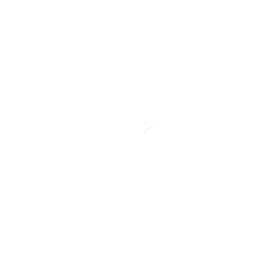
t = 0.00 s
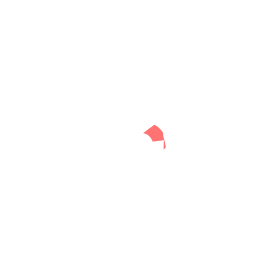
t = 0.44 s
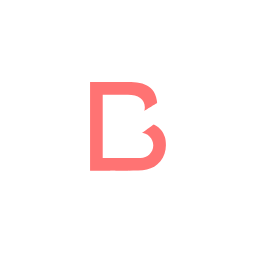
t = 0.89 s
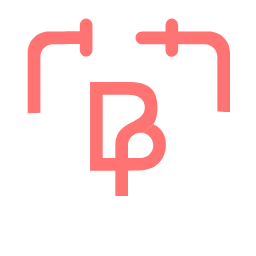
t = 1.33 s
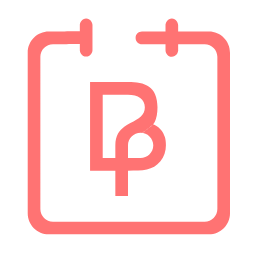
t = 1.77 s
t = 2.22 s: frame unchanged from t = 0.00 s, image omitted

The animated SVG that drew these frames (rendered in a browser with its animation timeline set to each time). Animation: 3 SMIL elements (animate=3); one cycle of 2.22 s, repeats indefinitely.

<svg xmlns="http://www.w3.org/2000/svg" xmlns:xlink="http://www.w3.org/1999/xlink" preserveAspectRatio="xMidYMid meet" width="256" height="256" viewBox="0 0 256 256" style="width: 100%; height: 100%;"><defs><animate repeatCount="indefinite" dur="2.2166667s" begin="0s" xlink:href="#_R_G_L_1_C_0_P_0" fill="freeze" attributeName="d" attributeType="XML" from="M294.33 386.7 C294.33,386.7 291.96,386.7 291.96,386.7 C291.96,386.7 291.67,391.89 291.67,391.89 C291.67,391.89 292.41,396.34 292.41,396.34 C292.41,396.34 292.11,401.09 292.11,401.09 C292.11,401.09 295.67,401.09 295.67,401.09 C295.67,401.09 295.82,396.05 295.82,396.05 C295.82,396.05 295.97,391.75 295.97,391.75 C295.97,391.75 294.33,386.7 294.33,386.7z " to="M330.93 386.68 C330.93,386.68 263.6,386.68 263.6,386.68 C263.6,386.68 265.82,453.13 265.82,453.13 C265.82,453.13 295.78,456.98 295.78,456.98 C295.78,456.98 295.89,452.83 295.89,452.83 C295.89,452.83 296.26,452.98 296.26,452.98 C296.26,452.98 295.78,457.13 295.78,457.13 C295.78,457.13 329.59,454.91 329.59,454.91 C329.59,454.91 330.93,386.68 330.93,386.68z " keyTimes="0;0.5037594;0.5263158;0.5789474;0.6691729;0.6992481;0.7593985;0.7669173;1" values="M294.33 386.7 C294.33,386.7 291.96,386.7 291.96,386.7 C291.96,386.7 291.67,391.89 291.67,391.89 C291.67,391.89 292.41,396.34 292.41,396.34 C292.41,396.34 292.11,401.09 292.11,401.09 C292.11,401.09 295.67,401.09 295.67,401.09 C295.67,401.09 295.82,396.05 295.82,396.05 C295.82,396.05 295.97,391.75 295.97,391.75 C295.97,391.75 294.33,386.7 294.33,386.7z ;M294.33 386.7 C294.33,386.7 291.96,386.7 291.96,386.7 C291.96,386.7 291.67,391.89 291.67,391.89 C291.67,391.89 292.41,396.34 292.41,396.34 C292.41,396.34 292.11,401.09 292.11,401.09 C292.11,401.09 295.67,401.09 295.67,401.09 C295.67,401.09 295.82,396.05 295.82,396.05 C295.82,396.05 295.97,391.75 295.97,391.75 C295.97,391.75 294.33,386.7 294.33,386.7z ;M303.49 386.7 C303.49,386.7 284.88,386.7 284.88,386.7 C284.88,386.7 284.88,402.72 284.88,402.72 C284.88,402.72 293.41,402.87 293.41,402.87 C293.41,402.87 293.07,405.24 293.07,405.24 C293.07,405.24 296.63,405.24 296.63,405.24 C296.63,405.24 296.82,402.57 296.82,402.57 C296.82,402.57 304.49,401.98 304.49,401.98 C304.49,401.98 303.49,386.7 303.49,386.7z ;M330.97 386.7 C330.97,386.7 263.64,386.7 263.64,386.7 C263.64,386.7 265.56,398.12 265.56,398.12 C265.56,398.12 266.75,407.02 266.75,407.02 C266.75,407.02 294.78,405.83 294.78,405.83 C294.78,405.83 298.34,405.83 298.34,405.83 C298.34,405.83 332.75,406.72 332.75,406.72 C332.75,406.72 332.45,399.46 332.45,399.46 C332.45,399.46 330.97,386.7 330.97,386.7z ;M330.97 386.7 C330.97,386.7 263.64,386.7 263.64,386.7 C263.64,386.7 265.56,442.32 265.56,442.32 C265.56,442.32 266.75,448.4 266.75,448.4 C266.75,448.4 283.8,447.51 283.8,447.51 C283.8,447.51 312.06,447.21 312.06,447.21 C312.06,447.21 332.75,448.1 332.75,448.1 C332.75,448.1 332.45,443.65 332.45,443.65 C332.45,443.65 330.97,386.7 330.97,386.7z ;M330.97 386.7 C330.97,386.7 263.64,386.7 263.64,386.7 C263.64,386.7 265.86,453.14 265.86,453.14 C265.86,453.14 276.98,456.11 276.98,456.11 C276.98,456.11 277.28,447.51 277.28,447.51 C277.28,447.51 319.47,447.81 319.47,447.81 C319.47,447.81 318.81,456.11 318.81,456.11 C318.81,456.11 329.63,454.92 329.63,454.92 C329.63,454.92 330.97,386.7 330.97,386.7z ;M330.93 386.68 C330.93,386.68 263.6,386.68 263.6,386.68 C263.6,386.68 265.82,453.13 265.82,453.13 C265.82,453.13 295.78,456.98 295.78,456.98 C295.78,456.98 295.63,448.83 295.63,448.83 C295.63,448.83 295.71,448.75 295.71,448.75 C295.71,448.75 295.78,457.13 295.78,457.13 C295.78,457.13 329.59,454.91 329.59,454.91 C329.59,454.91 330.93,386.68 330.93,386.68z ;M330.93 386.68 C330.93,386.68 263.6,386.68 263.6,386.68 C263.6,386.68 265.82,453.13 265.82,453.13 C265.82,453.13 295.78,456.98 295.78,456.98 C295.78,456.98 295.89,452.83 295.89,452.83 C295.89,452.83 296.26,452.98 296.26,452.98 C296.26,452.98 295.78,457.13 295.78,457.13 C295.78,457.13 329.59,454.91 329.59,454.91 C329.59,454.91 330.93,386.68 330.93,386.68z ;M330.93 386.68 C330.93,386.68 263.6,386.68 263.6,386.68 C263.6,386.68 265.82,453.13 265.82,453.13 C265.82,453.13 295.78,456.98 295.78,456.98 C295.78,456.98 295.89,452.83 295.89,452.83 C295.89,452.83 296.26,452.98 296.26,452.98 C296.26,452.98 295.78,457.13 295.78,457.13 C295.78,457.13 329.59,454.91 329.59,454.91 C329.59,454.91 330.93,386.68 330.93,386.68z " keySplines="0.167 0.167 0.833 0.833;0.167 0.167 0.833 0.833;0.167 0.167 0.833 0.833;0.167 0.167 0.833 0.833;0.167 0.167 0.833 0.833;0.167 0.167 0.833 0.833;0.167 0.167 0.833 0.833;0 0 0 0" calcMode="spline"></animate> <clipPath id="_R_G_L_1_C_0"><path id="_R_G_L_1_C_0_P_0" fill-rule="nonzero"></path></clipPath> <animate repeatCount="indefinite" dur="2.2166667s" begin="0s" xlink:href="#_R_G_L_0_C_0_P_0" fill="freeze" attributeName="d" attributeType="XML" from="M306.79 419.97 C306.79,419.97 306.83,419.98 306.83,419.98 C306.83,419.98 306.8,419.97 306.8,419.97 C306.8,419.97 306.78,420 306.78,420 C306.78,420 306.8,420 306.8,420 C306.8,420 306.86,420 306.86,420 C306.86,420 306.95,419.93 306.95,419.93 C306.95,419.93 306.86,419.96 306.86,419.96 C306.86,419.96 306.84,420.21 306.84,420.21 C306.84,420.21 306.89,420.1 306.89,420.1 C306.89,420.1 306.83,420.1 306.83,420.1 C306.83,420.1 306.5,420.99 306.83,420.17 C307.17,419.36 306.69,420.75 306.69,419.9 C306.69,419.04 306.89,420.14 306.89,420.14 C306.89,420.14 306.93,420.01 306.93,420.01 C306.93,420.01 307.04,419.79 307.04,419.79 C307.04,419.79 301.92,423.68 301.92,423.68 C301.92,423.68 302.88,423.24 302.88,423.24 C302.88,423.24 302.6,423.2 302.6,423.2 C302.6,423.2 302.79,423.22 302.79,423.22 C302.79,423.22 302.47,423.18 302.47,423.18 C302.47,423.18 302.62,423.19 302.62,423.19 C302.62,423.19 302.53,423.17 302.53,423.17 C302.53,423.17 302.43,423.36 302.43,423.18 C302.43,422.99 302.57,423.16 302.57,423.16 C302.57,423.16 302.4,423.16 302.4,423.16 C302.4,423.16 302.71,423.1 302.71,423.1 C302.71,423.1 302.68,423.07 302.68,423.07 C302.68,423.07 302.76,423.09 302.76,423.09 C302.76,423.09 302.66,423.2 302.66,423.2 C302.66,423.2 302.71,423.14 302.71,423.14 C302.71,423.14 302.75,423.12 302.75,423.12 C302.75,423.12 302.75,423.18 302.75,423.18 C302.75,423.18 302.53,423.22 302.53,423.22 C302.53,423.22 306.79,419.98 306.79,419.98 C306.79,419.98 306.77,419.98 306.77,419.98 C306.77,419.98 306.8,419.98 306.8,419.98 C306.8,419.98 306.77,419.98 306.77,419.98 C306.77,419.98 306.79,419.98 306.79,419.98 C306.79,419.98 306.79,419.97 306.79,419.97z " to="M301.92 404.95 C301.92,404.95 293.25,405.03 293.25,405.03 C293.25,405.03 285.98,405.1 285.98,405.1 C285.98,405.1 284.05,419.12 284.05,419.12 C284.05,419.12 285.37,434.3 285.37,434.3 C285.37,434.3 293.25,442.25 293.25,442.25 C293.25,442.25 298.5,442.3 298.5,442.3 C298.5,442.3 299.74,434.68 299.74,434.68 C299.74,434.68 303.69,434.6 303.69,434.6 C303.69,434.6 306.59,433.87 306.59,433.87 C306.59,433.87 311.49,430.09 311.49,430.09 C311.49,430.09 310.52,426.16 310.86,425.35 C311.19,424.53 310.82,424.83 310.82,423.97 C310.82,423.12 310.56,422.53 310.56,422.53 C310.56,422.53 308.71,419.49 308.71,419.49 C308.71,419.49 306.45,419.99 306.45,419.99 C306.45,419.99 301.77,423.53 301.77,423.53 C301.77,423.53 298.75,430.25 298.75,430.25 C298.75,430.25 293.3,430.28 293.3,430.28 C293.3,430.28 293.04,430.16 293.04,430.16 C293.04,430.16 291.91,428.46 291.91,428.46 C291.91,428.46 292.21,418.97 292.21,418.97 C292.21,418.97 291.95,418.04 291.95,418.04 C291.95,418.04 291.91,416.23 291.91,416.04 C291.91,415.86 292.25,414.59 292.25,414.59 C292.25,414.59 293.88,413.41 293.88,413.41 C293.88,413.41 294.99,412.85 294.99,412.85 C294.99,412.85 297.18,412.81 297.18,412.81 C297.18,412.81 299.59,413 299.59,413 C299.59,413 301.89,414.22 301.89,414.22 C301.89,414.22 302.37,415.82 302.37,415.82 C302.37,415.82 301.74,416.82 301.74,416.82 C301.74,416.82 292.58,424.16 292.58,424.16 C292.58,424.16 293.3,430.28 293.3,430.28 C293.3,430.28 298.75,430.25 298.75,430.25 C298.75,430.25 301.74,423.57 301.74,423.57 C301.74,423.57 306.45,419.97 306.45,419.97 C306.45,419.97 308.08,414.37 308.08,414.37 C308.08,414.37 310.3,409.7 310.3,409.7 C310.3,409.7 301.92,404.95 301.92,404.95z " keyTimes="0;0.1804511;0.2180451;0.2481203;0.2631579;0.2706767;0.2781955;0.2857143;0.3157895;0.3308271;0.3533835;0.3834586;0.406015;0.4135338;0.4210526;0.4511278;0.4736842;0.4887218;0.4962406;1" values="M306.79 419.97 C306.79,419.97 306.83,419.98 306.83,419.98 C306.83,419.98 306.8,419.97 306.8,419.97 C306.8,419.97 306.78,420 306.78,420 C306.78,420 306.8,420 306.8,420 C306.8,420 306.86,420 306.86,420 C306.86,420 306.95,419.93 306.95,419.93 C306.95,419.93 306.86,419.96 306.86,419.96 C306.86,419.96 306.84,420.21 306.84,420.21 C306.84,420.21 306.89,420.1 306.89,420.1 C306.89,420.1 306.83,420.1 306.83,420.1 C306.83,420.1 306.5,420.99 306.83,420.17 C307.17,419.36 306.69,420.75 306.69,419.9 C306.69,419.04 306.89,420.14 306.89,420.14 C306.89,420.14 306.93,420.01 306.93,420.01 C306.93,420.01 307.04,419.79 307.04,419.79 C307.04,419.79 301.92,423.68 301.92,423.68 C301.92,423.68 302.88,423.24 302.88,423.24 C302.88,423.24 302.6,423.2 302.6,423.2 C302.6,423.2 302.79,423.22 302.79,423.22 C302.79,423.22 302.47,423.18 302.47,423.18 C302.47,423.18 302.62,423.19 302.62,423.19 C302.62,423.19 302.53,423.17 302.53,423.17 C302.53,423.17 302.43,423.36 302.43,423.18 C302.43,422.99 302.57,423.16 302.57,423.16 C302.57,423.16 302.4,423.16 302.4,423.16 C302.4,423.16 302.71,423.1 302.71,423.1 C302.71,423.1 302.68,423.07 302.68,423.07 C302.68,423.07 302.76,423.09 302.76,423.09 C302.76,423.09 302.66,423.2 302.66,423.2 C302.66,423.2 302.71,423.14 302.71,423.14 C302.71,423.14 302.75,423.12 302.75,423.12 C302.75,423.12 302.75,423.18 302.75,423.18 C302.75,423.18 302.53,423.22 302.53,423.22 C302.53,423.22 306.79,419.98 306.79,419.98 C306.79,419.98 306.77,419.98 306.77,419.98 C306.77,419.98 306.8,419.98 306.8,419.98 C306.8,419.98 306.77,419.98 306.77,419.98 C306.77,419.98 306.79,419.98 306.79,419.98 C306.79,419.98 306.79,419.97 306.79,419.97z ;M306.79 419.97 C306.79,419.97 306.83,419.98 306.83,419.98 C306.83,419.98 306.8,419.97 306.8,419.97 C306.8,419.97 306.78,420 306.78,420 C306.78,420 306.8,420 306.8,420 C306.8,420 306.86,420 306.86,420 C306.86,420 306.95,419.93 306.95,419.93 C306.95,419.93 306.86,419.96 306.86,419.96 C306.86,419.96 306.84,420.21 306.84,420.21 C306.84,420.21 306.89,420.1 306.89,420.1 C306.89,420.1 306.83,420.1 306.83,420.1 C306.83,420.1 306.5,420.99 306.83,420.17 C307.17,419.36 306.69,420.75 306.69,419.9 C306.69,419.04 306.89,420.14 306.89,420.14 C306.89,420.14 306.93,420.01 306.93,420.01 C306.93,420.01 307.04,419.79 307.04,419.79 C307.04,419.79 301.92,423.68 301.92,423.68 C301.92,423.68 302.88,423.24 302.88,423.24 C302.88,423.24 302.6,423.2 302.6,423.2 C302.6,423.2 302.79,423.22 302.79,423.22 C302.79,423.22 302.47,423.18 302.47,423.18 C302.47,423.18 302.62,423.19 302.62,423.19 C302.62,423.19 302.53,423.17 302.53,423.17 C302.53,423.17 302.43,423.36 302.43,423.18 C302.43,422.99 302.57,423.16 302.57,423.16 C302.57,423.16 302.4,423.16 302.4,423.16 C302.4,423.16 302.71,423.1 302.71,423.1 C302.71,423.1 302.68,423.07 302.68,423.07 C302.68,423.07 302.76,423.09 302.76,423.09 C302.76,423.09 302.66,423.2 302.66,423.2 C302.66,423.2 302.71,423.14 302.71,423.14 C302.71,423.14 302.75,423.12 302.75,423.12 C302.75,423.12 302.75,423.18 302.75,423.18 C302.75,423.18 302.53,423.22 302.53,423.22 C302.53,423.22 306.79,419.98 306.79,419.98 C306.79,419.98 306.77,419.98 306.77,419.98 C306.77,419.98 306.8,419.98 306.8,419.98 C306.8,419.98 306.77,419.98 306.77,419.98 C306.77,419.98 306.79,419.98 306.79,419.98 C306.79,419.98 306.79,419.97 306.79,419.97z ;M310.92 429.74 C310.92,429.74 310.97,429.75 310.97,429.75 C310.97,429.75 310.93,429.74 310.93,429.74 C310.93,429.74 310.91,429.77 310.91,429.77 C310.91,429.77 310.94,429.77 310.94,429.77 C310.94,429.77 310.99,429.77 310.99,429.77 C310.99,429.77 311.09,429.7 311.09,429.7 C311.09,429.7 310.99,429.73 310.99,429.73 C310.99,429.73 310.9,434.91 310.9,434.91 C310.9,434.91 312.25,433.8 312.25,433.8 C312.25,433.8 311.49,430.09 311.49,430.09 C311.49,430.09 310.52,426.16 310.86,425.35 C311.19,424.53 310.82,424.83 310.82,423.97 C310.82,423.12 310.56,422.53 310.56,422.53 C310.56,422.53 308.71,419.49 308.71,419.49 C308.71,419.49 307.04,419.79 307.04,419.79 C307.04,419.79 301.92,423.68 301.92,423.68 C301.92,423.68 303.93,428.18 303.93,428.18 C303.93,428.18 303.66,428.14 303.66,428.14 C303.66,428.14 303.84,428.16 303.84,428.16 C303.84,428.16 303.52,428.11 303.52,428.11 C303.52,428.11 303.67,428.12 303.67,428.12 C303.67,428.12 303.58,428.1 303.58,428.1 C303.58,428.1 303.49,428.3 303.49,428.11 C303.49,427.93 303.63,428.09 303.63,428.09 C303.63,428.09 303.45,428.1 303.45,428.1 C303.45,428.1 303.76,428.04 303.76,428.04 C303.76,428.04 303.73,428 303.73,428 C303.73,428 303.69,427.98 303.69,427.98 C303.69,427.98 303.71,428.13 303.71,428.13 C303.71,428.13 303.76,428.08 303.76,428.08 C303.76,428.08 303.8,428.06 303.8,428.06 C303.8,428.06 303.8,428.11 303.8,428.11 C303.8,428.11 303.58,428.16 303.58,428.16 C303.58,428.16 310.92,429.75 310.92,429.75 C310.92,429.75 310.91,429.75 310.91,429.75 C310.91,429.75 310.93,429.75 310.93,429.75 C310.93,429.75 310.9,429.75 310.9,429.75 C310.9,429.75 310.93,429.75 310.93,429.75 C310.93,429.75 310.92,429.74 310.92,429.74z ;M299.65 434.12 C299.65,434.12 299.7,434.13 299.7,434.13 C299.7,434.13 299.66,434.11 299.66,434.11 C299.66,434.11 299.64,434.14 299.64,434.14 C299.64,434.14 299.66,434.14 299.66,434.14 C299.66,434.14 299.72,434.15 299.72,434.15 C299.72,434.15 299.81,434.08 299.81,434.08 C299.81,434.08 299.72,434.11 299.72,434.11 C299.72,434.11 303.69,434.6 303.69,434.6 C303.69,434.6 306.59,433.87 306.59,433.87 C306.59,433.87 311.49,430.09 311.49,430.09 C311.49,430.09 310.52,426.16 310.86,425.35 C311.19,424.53 310.82,424.83 310.82,423.97 C310.82,423.12 310.56,422.53 310.56,422.53 C310.56,422.53 308.71,419.49 308.71,419.49 C308.71,419.49 307.04,419.79 307.04,419.79 C307.04,419.79 301.92,423.68 301.92,423.68 C301.92,423.68 300.06,430.31 300.06,430.31 C300.06,430.31 299.78,430.27 299.78,430.27 C299.78,430.27 299.96,430.29 299.96,430.29 C299.96,430.29 299.65,430.25 299.65,430.25 C299.65,430.25 299.8,430.25 299.8,430.25 C299.8,430.25 299.7,430.24 299.7,430.24 C299.7,430.24 299.61,430.43 299.61,430.25 C299.61,430.06 299.75,430.22 299.75,430.22 C299.75,430.22 299.57,430.23 299.57,430.23 C299.57,430.23 299.89,430.17 299.89,430.17 C299.89,430.17 299.85,430.13 299.85,430.13 C299.85,430.13 299.82,430.12 299.82,430.12 C299.82,430.12 299.83,430.26 299.83,430.26 C299.83,430.26 299.89,430.21 299.89,430.21 C299.89,430.21 299.93,430.19 299.93,430.19 C299.93,430.19 299.93,430.25 299.93,430.25 C299.93,430.25 299.7,430.29 299.7,430.29 C299.7,430.29 299.65,434.13 299.65,434.13 C299.65,434.13 299.64,434.13 299.64,434.13 C299.64,434.13 299.66,434.13 299.66,434.13 C299.66,434.13 299.63,434.13 299.63,434.13 C299.63,434.13 299.65,434.13 299.65,434.13 C299.65,434.13 299.65,434.12 299.65,434.12z ;M292.83 434.12 C292.83,434.12 292.81,434.11 292.81,434.11 C292.81,434.11 292.84,434.12 292.84,434.12 C292.84,434.12 292.82,434.15 292.82,434.15 C292.82,434.15 292.85,434.15 292.85,434.15 C292.85,434.15 294.61,434.08 294.61,434.08 C294.61,434.08 298.37,434.07 298.37,434.07 C298.37,434.07 299.74,434.68 299.74,434.68 C299.74,434.68 303.69,434.6 303.69,434.6 C303.69,434.6 306.59,433.87 306.59,433.87 C306.59,433.87 311.49,430.09 311.49,430.09 C311.49,430.09 310.52,426.16 310.86,425.35 C311.19,424.53 310.82,424.83 310.82,423.97 C310.82,423.12 310.56,422.53 310.56,422.53 C310.56,422.53 308.71,419.49 308.71,419.49 C308.71,419.49 307.04,419.79 307.04,419.79 C307.04,419.79 301.92,423.68 301.92,423.68 C301.92,423.68 298.47,430.31 298.47,430.31 C298.47,430.31 294.44,430.33 294.44,430.33 C294.44,430.33 292.89,430.31 292.89,430.31 C292.89,430.31 292.69,430.25 292.69,430.25 C292.69,430.25 292.72,430.28 292.72,430.28 C292.72,430.28 292.63,430.26 292.63,430.26 C292.63,430.26 292.65,430.43 292.65,430.25 C292.65,430.06 292.56,430.15 292.56,430.15 C292.56,430.15 292.61,430.23 292.61,430.23 C292.61,430.23 292.93,430.17 292.93,430.17 C292.93,430.17 292.89,430.13 292.89,430.13 C292.89,430.13 292.85,430.12 292.85,430.12 C292.85,430.12 292.87,430.26 292.87,430.26 C292.87,430.26 292.93,430.21 292.93,430.21 C292.93,430.21 292.96,430.19 292.96,430.19 C292.96,430.19 292.96,430.25 292.96,430.25 C292.96,430.25 292.77,430.22 292.77,430.22 C292.77,430.22 292.83,434.13 292.83,434.13 C292.83,434.13 292.82,434.13 292.82,434.13 C292.82,434.13 292.84,434.13 292.84,434.13 C292.84,434.13 292.81,434.13 292.81,434.13 C292.81,434.13 292.83,434.13 292.83,434.13 C292.83,434.13 292.83,434.12 292.83,434.12z ;M286.91 434.04 C286.91,434.04 286.89,434.02 286.89,434.02 C286.89,434.02 286.92,434.03 286.92,434.03 C286.92,434.03 286.9,434.06 286.9,434.06 C286.9,434.06 286.92,434.06 286.92,434.06 C286.92,434.06 294.61,434.08 294.61,434.08 C294.61,434.08 298.39,434.03 298.39,434.03 C298.39,434.03 299.74,434.68 299.74,434.68 C299.74,434.68 303.69,434.6 303.69,434.6 C303.69,434.6 306.59,433.87 306.59,433.87 C306.59,433.87 311.49,430.09 311.49,430.09 C311.49,430.09 310.52,426.16 310.86,425.35 C311.19,424.53 310.82,424.83 310.82,423.97 C310.82,423.12 310.56,422.53 310.56,422.53 C310.56,422.53 308.71,419.49 308.71,419.49 C308.71,419.49 307.04,419.79 307.04,419.79 C307.04,419.79 301.92,423.68 301.92,423.68 C301.92,423.68 298.47,430.31 298.47,430.31 C298.47,430.31 294.44,430.33 294.44,430.33 C294.44,430.33 293.04,430.16 293.04,430.16 C293.04,430.16 291.91,428.46 291.91,428.46 C291.91,428.46 291.91,428.68 291.91,428.68 C291.91,428.68 291.82,428.67 291.82,428.67 C291.82,428.67 291.88,428.65 291.88,428.46 C291.88,428.28 291.78,428.37 291.78,428.37 C291.78,428.37 291.84,428.44 291.84,428.44 C291.84,428.44 292.15,428.39 292.15,428.39 C292.15,428.39 292.12,428.35 292.12,428.35 C292.12,428.35 292.08,428.33 292.08,428.33 C292.08,428.33 292.1,428.48 292.1,428.48 C292.1,428.48 292.15,428.42 292.15,428.42 C292.15,428.42 292.19,428.41 292.19,428.41 C292.19,428.41 292.19,428.46 292.19,428.46 C292.19,428.46 291.97,428.51 291.97,428.51 C291.97,428.51 287.14,434.07 287.14,434.07 C287.14,434.07 286.89,434.05 286.89,434.05 C286.89,434.05 286.92,434.05 286.92,434.05 C286.92,434.05 286.89,434.05 286.89,434.05 C286.89,434.05 286.91,434.05 286.91,434.05 C286.91,434.05 286.91,434.04 286.91,434.04z ;M286.7 429.47 C286.7,429.47 286.88,429.37 286.88,429.37 C286.88,429.37 286.52,429.45 286.52,429.45 C286.52,429.45 286.83,429.85 286.83,429.85 C286.83,429.85 286.14,434.18 286.14,434.18 C286.14,434.18 294.61,434.08 294.61,434.08 C294.61,434.08 298.37,434.08 298.37,434.08 C298.37,434.08 299.74,434.68 299.74,434.68 C299.74,434.68 303.69,434.6 303.69,434.6 C303.69,434.6 306.59,433.87 306.59,433.87 C306.59,433.87 311.49,430.09 311.49,430.09 C311.49,430.09 310.52,426.16 310.86,425.35 C311.19,424.53 310.82,424.83 310.82,423.97 C310.82,423.12 310.56,422.53 310.56,422.53 C310.56,422.53 308.71,419.49 308.71,419.49 C308.71,419.49 307.04,419.79 307.04,419.79 C307.04,419.79 301.92,423.68 301.92,423.68 C301.92,423.68 298.38,430.31 298.38,430.31 C298.38,430.31 294.56,430.33 294.56,430.33 C294.56,430.33 293.04,430.16 293.04,430.16 C293.04,430.16 291.91,428.46 291.91,428.46 C291.91,428.46 291.99,426.42 291.99,426.42 C291.99,426.42 291.87,426.34 291.87,426.34 C291.87,426.34 292.01,426.25 292.01,426.07 C292.01,425.88 292.05,425.99 292.05,425.99 C292.05,425.99 291.97,425.95 291.97,425.95 C291.97,425.95 292.39,425.98 292.39,425.98 C292.39,425.98 292.27,426.05 292.27,426.05 C292.27,426.05 292.35,425.99 292.35,425.99 C292.35,425.99 292.32,426 292.32,426 C292.32,426 292.4,426 292.4,426 C292.4,426 292.4,426.06 292.4,426.06 C292.4,426.06 292.39,426.05 292.39,426.05 C292.39,426.05 292.62,426.45 292.62,426.45 C292.62,426.45 286.78,429.41 286.78,429.41 C286.78,429.41 286.55,429.2 286.55,429.2 C286.55,429.2 286.62,429.38 286.62,429.38 C286.62,429.38 286.51,429.44 286.51,429.44 C286.51,429.44 286.46,429.37 286.46,429.37 C286.46,429.37 286.7,429.47 286.7,429.47z ;M286.5 424.9 C286.5,424.9 286.87,424.72 286.87,424.72 C286.87,424.72 286.13,424.87 286.13,424.87 C286.13,424.87 286.76,425.64 286.76,425.64 C286.76,425.64 285.37,434.3 285.37,434.3 C285.37,434.3 294.63,434.09 294.63,434.09 C294.63,434.09 298.37,434.09 298.37,434.09 C298.37,434.09 299.74,434.68 299.74,434.68 C299.74,434.68 303.69,434.6 303.69,434.6 C303.69,434.6 306.59,433.87 306.59,433.87 C306.59,433.87 311.49,430.09 311.49,430.09 C311.49,430.09 310.52,426.16 310.86,425.35 C311.19,424.53 310.82,424.83 310.82,423.97 C310.82,423.12 310.56,422.53 310.56,422.53 C310.56,422.53 308.71,419.49 308.71,419.49 C308.71,419.49 307.04,419.79 307.04,419.79 C307.04,419.79 301.92,423.68 301.92,423.68 C301.92,423.68 298.36,430.31 298.36,430.31 C298.36,430.31 294.59,430.33 294.59,430.33 C294.59,430.33 293.04,430.16 293.04,430.16 C293.04,430.16 291.91,428.46 291.91,428.46 C291.91,428.46 292.06,424.16 292.06,424.16 C292.06,424.16 291.91,424.01 291.91,424.01 C291.91,424.01 292.13,423.86 292.13,423.68 C292.13,423.49 292.32,423.6 292.32,423.6 C292.32,423.6 292.1,423.46 292.1,423.46 C292.1,423.46 292.62,423.57 292.62,423.57 C292.62,423.57 292.43,423.75 292.43,423.75 C292.43,423.75 292.62,423.64 292.62,423.64 C292.62,423.64 292.54,423.53 292.54,423.53 C292.54,423.53 292.65,423.57 292.65,423.57 C292.65,423.57 292.62,423.72 292.62,423.72 C292.62,423.72 292.58,423.64 292.58,423.64 C292.58,423.64 293.27,424.39 293.27,424.39 C293.27,424.39 286.43,424.75 286.43,424.75 C286.43,424.75 286.2,424.35 286.2,424.35 C286.2,424.35 286.31,424.72 286.31,424.72 C286.31,424.72 286.13,424.83 286.13,424.83 C286.13,424.83 286.02,424.68 286.02,424.68 C286.02,424.68 286.5,424.9 286.5,424.9z ;M285.53 417.93 C285.53,417.93 285.61,418.01 285.61,418.01 C285.61,418.01 285.39,417.97 285.39,417.97 C285.39,417.97 285.68,418.12 285.68,418.12 C285.68,418.12 285.37,434.3 285.37,434.3 C285.37,434.3 294.61,434.08 294.61,434.08 C294.61,434.08 298.38,434.11 298.38,434.11 C298.38,434.11 299.74,434.68 299.74,434.68 C299.74,434.68 303.69,434.6 303.69,434.6 C303.69,434.6 306.59,433.87 306.59,433.87 C306.59,433.87 311.49,430.09 311.49,430.09 C311.49,430.09 310.52,426.16 310.86,425.35 C311.19,424.53 310.82,424.83 310.82,423.97 C310.82,423.12 310.56,422.53 310.56,422.53 C310.56,422.53 308.71,419.49 308.71,419.49 C308.71,419.49 307.04,419.79 307.04,419.79 C307.04,419.79 301.92,423.68 301.92,423.68 C301.92,423.68 298.71,430.31 298.71,430.31 C298.71,430.31 293.3,430.31 293.3,430.31 C293.3,430.31 293.04,430.16 293.04,430.16 C293.04,430.16 291.91,428.46 291.91,428.46 C291.91,428.46 292.21,418.97 292.21,418.97 C292.21,418.97 291.95,418.04 291.95,418.04 C291.95,418.04 291.26,417.75 291.26,417.56 C291.26,417.38 291.34,417.38 291.34,417.38 C291.34,417.38 291.45,417.54 291.45,417.54 C291.45,417.54 291.21,417.5 291.21,417.5 C291.21,417.5 291.32,417.45 291.32,417.45 C291.32,417.45 291.28,417.51 291.28,417.51 C291.28,417.51 291.5,417.56 291.5,417.56 C291.5,417.56 291.52,417.54 291.52,417.54 C291.52,417.54 291.45,417.6 291.45,417.6 C291.45,417.6 291.43,417.67 291.43,417.67 C291.43,417.67 291.41,417.89 291.41,417.89 C291.41,417.89 291.24,417.95 291.24,417.95 C291.24,417.95 285.98,417.86 285.98,417.86 C285.98,417.86 286.02,417.69 286.02,417.69 C286.02,417.69 285.92,417.77 285.92,417.77 C285.92,417.77 285.81,417.62 285.81,417.62 C285.81,417.62 285.53,417.93 285.53,417.93z ;M284.93 404.18 C284.93,404.18 281.14,411.97 281.14,411.97 C281.14,411.97 273.88,412.04 273.88,412.04 C273.88,412.04 284.05,419.12 284.05,419.12 C284.05,419.12 285.37,434.3 285.37,434.3 C285.37,434.3 294.61,434.08 294.61,434.08 C294.61,434.08 298.36,434.08 298.36,434.08 C298.36,434.08 299.74,434.68 299.74,434.68 C299.74,434.68 303.69,434.6 303.69,434.6 C303.69,434.6 306.59,433.87 306.59,433.87 C306.59,433.87 311.49,430.09 311.49,430.09 C311.49,430.09 310.52,426.16 310.86,425.35 C311.19,424.53 310.82,424.83 310.82,423.97 C310.82,423.12 310.56,422.53 310.56,422.53 C310.56,422.53 308.71,419.49 308.71,419.49 C308.71,419.49 307.04,419.79 307.04,419.79 C307.04,419.79 301.92,423.68 301.92,423.68 C301.92,423.68 298.35,430.31 298.35,430.31 C298.35,430.31 294.59,430.32 294.59,430.32 C294.59,430.32 293.04,430.16 293.04,430.16 C293.04,430.16 291.91,428.46 291.91,428.46 C291.91,428.46 292.21,418.97 292.21,418.97 C292.21,418.97 291.95,418.04 291.95,418.04 C291.95,418.04 291.91,416.23 291.91,416.04 C291.91,415.86 291.91,415.81 291.91,415.81 C291.91,415.81 291.8,415.82 291.8,415.82 C291.8,415.82 291.88,415.73 291.88,415.73 C291.88,415.73 291.9,415.66 291.9,415.66 C291.9,415.66 291.8,415.65 291.8,415.65 C291.8,415.65 291.73,415.73 291.73,415.73 C291.73,415.73 291.87,415.58 291.87,415.58 C291.87,415.58 291.87,415.71 291.87,415.71 C291.87,415.71 291.83,415.72 291.83,415.72 C291.83,415.72 291.82,415.71 291.82,415.71 C291.82,415.71 291.66,414.92 291.66,414.92 C291.66,414.92 291.45,413.38 291.45,413.38 C291.45,413.38 291.09,411.81 291.09,411.81 C291.09,411.81 291.05,411.77 291.05,411.77 C291.05,411.77 289.08,410.26 289.08,410.26 C289.08,410.26 284.93,404.18 284.93,404.18z ;M298.66 404.21 C298.66,404.21 293.25,405.03 293.25,405.03 C293.25,405.03 285.98,405.1 285.98,405.1 C285.98,405.1 284.05,419.12 284.05,419.12 C284.05,419.12 285.37,434.3 285.37,434.3 C285.37,434.3 294.61,434.09 294.61,434.09 C294.61,434.09 298.35,434.08 298.35,434.08 C298.35,434.08 299.74,434.68 299.74,434.68 C299.74,434.68 303.69,434.6 303.69,434.6 C303.69,434.6 306.59,433.87 306.59,433.87 C306.59,433.87 311.49,430.09 311.49,430.09 C311.49,430.09 310.52,426.16 310.86,425.35 C311.19,424.53 310.82,424.83 310.82,423.97 C310.82,423.12 310.56,422.53 310.56,422.53 C310.56,422.53 308.71,419.49 308.71,419.49 C308.71,419.49 307.04,419.79 307.04,419.79 C307.04,419.79 301.92,423.68 301.92,423.68 C301.92,423.68 298.76,430.32 298.76,430.32 C298.76,430.32 294.62,430.33 294.62,430.33 C294.62,430.33 293.04,430.16 293.04,430.16 C293.04,430.16 291.91,428.46 291.91,428.46 C291.91,428.46 292.21,418.97 292.21,418.97 C292.21,418.97 291.95,418.04 291.95,418.04 C291.95,418.04 291.91,416.23 291.91,416.04 C291.91,415.86 292.25,414.59 292.25,414.59 C292.25,414.59 293.88,413.41 293.88,413.41 C293.88,413.41 294.99,412.85 294.99,412.85 C294.99,412.85 297.18,412.81 297.18,412.81 C297.18,412.81 299.59,413 299.59,413 C299.59,413 300.75,413.19 300.75,413.19 C300.75,413.19 300.74,413.2 300.74,413.2 C300.74,413.2 300.68,413.28 300.68,413.28 C300.68,413.28 300.74,413.15 300.74,413.15 C300.74,413.15 300.76,413.19 300.76,413.19 C300.76,413.19 300.77,413.17 300.77,413.17 C300.77,413.17 303.55,406.44 303.55,406.44 C303.55,406.44 302.85,404.47 302.85,404.47 C302.85,404.47 301.29,403.47 301.29,403.47 C301.29,403.47 301.18,403.32 301.18,403.32 C301.18,403.32 298.66,404.21 298.66,404.21z ;M301.92 404.95 C301.92,404.95 293.25,405.03 293.25,405.03 C293.25,405.03 285.98,405.1 285.98,405.1 C285.98,405.1 284.05,419.12 284.05,419.12 C284.05,419.12 285.37,434.3 285.37,434.3 C285.37,434.3 294.61,434.07 294.61,434.07 C294.61,434.07 298.36,434.07 298.36,434.07 C298.36,434.07 299.74,434.68 299.74,434.68 C299.74,434.68 303.69,434.6 303.69,434.6 C303.69,434.6 306.59,433.87 306.59,433.87 C306.59,433.87 311.49,430.09 311.49,430.09 C311.49,430.09 310.52,426.16 310.86,425.35 C311.19,424.53 310.82,424.83 310.82,423.97 C310.82,423.12 310.56,422.53 310.56,422.53 C310.56,422.53 308.71,419.49 308.71,419.49 C308.71,419.49 307.04,419.79 307.04,419.79 C307.04,419.79 301.92,423.68 301.92,423.68 C301.92,423.68 298.73,430.31 298.73,430.31 C298.73,430.31 293.3,430.33 293.3,430.33 C293.3,430.33 293.04,430.16 293.04,430.16 C293.04,430.16 291.91,428.46 291.91,428.46 C291.91,428.46 292.21,418.97 292.21,418.97 C292.21,418.97 291.95,418.04 291.95,418.04 C291.95,418.04 291.91,416.23 291.91,416.04 C291.91,415.86 292.25,414.59 292.25,414.59 C292.25,414.59 293.88,413.41 293.88,413.41 C293.88,413.41 294.99,412.85 294.99,412.85 C294.99,412.85 297.18,412.81 297.18,412.81 C297.18,412.81 299.59,413 299.59,413 C299.59,413 301.89,414.22 301.89,414.22 C301.89,414.22 302.37,415.82 302.37,415.82 C302.37,415.82 302.59,416.02 302.59,416.02 C302.59,416.02 302.55,415.98 302.55,415.98 C302.55,415.98 302.63,415.99 302.63,415.99 C302.63,415.99 306.67,409.55 306.67,409.55 C306.67,409.55 306.65,409.61 306.65,409.61 C306.65,409.61 306.59,409.55 306.59,409.55 C306.59,409.55 306.69,409.72 306.69,409.72 C306.69,409.72 306.58,409.57 306.58,409.57 C306.58,409.57 301.92,404.95 301.92,404.95z ;M301.92 404.95 C301.92,404.95 293.25,405.03 293.25,405.03 C293.25,405.03 285.98,405.1 285.98,405.1 C285.98,405.1 284.05,419.12 284.05,419.12 C284.05,419.12 285.37,434.3 285.37,434.3 C285.37,434.3 294.61,434.09 294.61,434.09 C294.61,434.09 298.36,434.09 298.36,434.09 C298.36,434.09 299.74,434.68 299.74,434.68 C299.74,434.68 303.69,434.6 303.69,434.6 C303.69,434.6 306.59,433.87 306.59,433.87 C306.59,433.87 311.49,430.09 311.49,430.09 C311.49,430.09 310.52,426.16 310.86,425.35 C311.19,424.53 310.82,424.83 310.82,423.97 C310.82,423.12 310.56,422.53 310.56,422.53 C310.56,422.53 308.71,419.49 308.71,419.49 C308.71,419.49 306.29,420.1 306.29,420.1 C306.29,420.1 301.7,423.39 301.7,423.39 C301.7,423.39 298.38,430.31 298.38,430.31 C298.38,430.31 293.4,430.32 293.4,430.32 C293.4,430.32 293.04,430.16 293.04,430.16 C293.04,430.16 291.91,428.46 291.91,428.46 C291.91,428.46 292.21,418.97 292.21,418.97 C292.21,418.97 291.95,418.04 291.95,418.04 C291.95,418.04 291.91,416.23 291.91,416.04 C291.91,415.86 292.25,414.59 292.25,414.59 C292.25,414.59 293.88,413.41 293.88,413.41 C293.88,413.41 294.99,412.85 294.99,412.85 C294.99,412.85 297.18,412.81 297.18,412.81 C297.18,412.81 299.59,413 299.59,413 C299.59,413 301.89,414.22 301.89,414.22 C301.89,414.22 302.37,415.82 302.37,415.82 C302.37,415.82 302.63,417.02 302.63,417.02 C302.63,417.02 302.61,416.97 302.61,416.97 C302.61,416.97 302.63,416.9 302.63,416.9 C302.63,416.9 307.12,415.55 307.12,415.55 C307.12,415.55 307.51,415.47 307.51,415.47 C307.51,415.47 307.52,415.47 307.52,415.47 C307.52,415.47 309.01,412.56 309.01,412.56 C309.01,412.56 310.3,409.7 310.3,409.7 C310.3,409.7 301.92,404.95 301.92,404.95z ;M301.92 404.95 C301.92,404.95 293.25,405.03 293.25,405.03 C293.25,405.03 285.98,405.1 285.98,405.1 C285.98,405.1 284.05,419.12 284.05,419.12 C284.05,419.12 285.37,434.3 285.37,434.3 C285.37,434.3 294.6,434.08 294.6,434.08 C294.6,434.08 298.37,434.07 298.37,434.07 C298.37,434.07 299.74,434.68 299.74,434.68 C299.74,434.68 303.69,434.6 303.69,434.6 C303.69,434.6 306.59,433.87 306.59,433.87 C306.59,433.87 311.49,430.09 311.49,430.09 C311.49,430.09 310.52,426.16 310.86,425.35 C311.19,424.53 310.82,424.83 310.82,423.97 C310.82,423.12 310.56,422.53 310.56,422.53 C310.56,422.53 308.71,419.49 308.71,419.49 C308.71,419.49 306.05,420.2 306.05,420.2 C306.05,420.2 301.63,423.29 301.63,423.29 C301.63,423.29 298.57,430.33 298.57,430.33 C298.57,430.33 293.35,430.32 293.35,430.32 C293.35,430.32 293.04,430.16 293.04,430.16 C293.04,430.16 291.91,428.46 291.91,428.46 C291.91,428.46 292.21,418.97 292.21,418.97 C292.21,418.97 291.95,418.04 291.95,418.04 C291.95,418.04 291.91,416.23 291.91,416.04 C291.91,415.86 292.25,414.59 292.25,414.59 C292.25,414.59 293.88,413.41 293.88,413.41 C293.88,413.41 294.99,412.85 294.99,412.85 C294.99,412.85 297.18,412.81 297.18,412.81 C297.18,412.81 299.59,413 299.59,413 C299.59,413 301.89,414.22 301.89,414.22 C301.89,414.22 302.37,415.82 302.37,415.82 C302.37,415.82 301.74,416.82 301.74,416.82 C301.74,416.82 297.55,418.67 297.55,418.67 C297.55,418.67 300.2,418.16 300.2,418.16 C300.2,418.16 306.72,417.16 306.72,417.16 C306.72,417.16 307.56,417.29 307.56,417.29 C307.56,417.29 307.59,417.33 307.59,417.33 C307.59,417.33 308.54,413.47 308.54,413.47 C308.54,413.47 306.71,408.22 306.71,408.22 C306.71,408.22 301.92,404.95 301.92,404.95z ;M301.92 404.95 C301.92,404.95 293.25,405.03 293.25,405.03 C293.25,405.03 285.98,405.1 285.98,405.1 C285.98,405.1 284.05,419.12 284.05,419.12 C284.05,419.12 285.37,434.3 285.37,434.3 C285.37,434.3 294.62,434.09 294.62,434.09 C294.62,434.09 298.35,434.08 298.35,434.08 C298.35,434.08 299.74,434.68 299.74,434.68 C299.74,434.68 303.69,434.6 303.69,434.6 C303.69,434.6 306.59,433.87 306.59,433.87 C306.59,433.87 311.49,430.09 311.49,430.09 C311.49,430.09 310.52,426.16 310.86,425.35 C311.19,424.53 310.82,424.83 310.82,423.97 C310.82,423.12 310.56,422.53 310.56,422.53 C310.56,422.53 308.71,419.49 308.71,419.49 C308.71,419.49 305.8,420.3 305.8,420.3 C305.8,420.3 301.55,423.2 301.55,423.2 C301.55,423.2 298.74,430.31 298.74,430.31 C298.74,430.31 293.34,430.32 293.34,430.32 C293.34,430.32 293.04,430.16 293.04,430.16 C293.04,430.16 291.91,428.46 291.91,428.46 C291.91,428.46 292.21,418.97 292.21,418.97 C292.21,418.97 291.95,418.04 291.95,418.04 C291.95,418.04 291.91,416.23 291.91,416.04 C291.91,415.86 292.25,414.59 292.25,414.59 C292.25,414.59 293.88,413.41 293.88,413.41 C293.88,413.41 294.99,412.85 294.99,412.85 C294.99,412.85 297.18,412.81 297.18,412.81 C297.18,412.81 299.59,413 299.59,413 C299.59,413 301.89,414.22 301.89,414.22 C301.89,414.22 302.37,415.82 302.37,415.82 C302.37,415.82 301.74,416.82 301.74,416.82 C301.74,416.82 297.55,418.67 297.55,418.67 C297.55,418.67 300.2,418.16 300.2,418.16 C300.2,418.16 306.32,418.77 306.32,418.77 C306.32,418.77 307.34,417.78 307.34,417.78 C307.34,417.78 307.74,418.52 307.74,418.52 C307.74,418.52 308.08,414.37 308.08,414.37 C308.08,414.37 310.3,409.7 310.3,409.7 C310.3,409.7 301.92,404.95 301.92,404.95z ;M301.92 404.95 C301.92,404.95 293.25,405.03 293.25,405.03 C293.25,405.03 285.98,405.1 285.98,405.1 C285.98,405.1 284.05,419.12 284.05,419.12 C284.05,419.12 285.37,434.3 285.37,434.3 C285.37,434.3 294.6,434.09 294.6,434.09 C294.6,434.09 298.35,434.08 298.35,434.08 C298.35,434.08 299.74,434.68 299.74,434.68 C299.74,434.68 303.69,434.6 303.69,434.6 C303.69,434.6 306.59,433.87 306.59,433.87 C306.59,433.87 311.49,430.09 311.49,430.09 C311.49,430.09 310.52,426.16 310.86,425.35 C311.19,424.53 310.82,424.83 310.82,423.97 C310.82,423.12 310.56,422.53 310.56,422.53 C310.56,422.53 308.71,419.49 308.71,419.49 C308.71,419.49 305.98,420.3 305.98,420.3 C305.98,420.3 301.72,423.59 301.72,423.59 C301.72,423.59 298.75,430.25 298.75,430.25 C298.75,430.25 293.3,430.28 293.3,430.28 C293.3,430.28 293.04,430.16 293.04,430.16 C293.04,430.16 291.91,428.46 291.91,428.46 C291.91,428.46 292.21,418.97 292.21,418.97 C292.21,418.97 291.95,418.04 291.95,418.04 C291.95,418.04 291.91,416.23 291.91,416.04 C291.91,415.86 292.25,414.59 292.25,414.59 C292.25,414.59 293.88,413.41 293.88,413.41 C293.88,413.41 294.99,412.85 294.99,412.85 C294.99,412.85 297.18,412.81 297.18,412.81 C297.18,412.81 299.59,413 299.59,413 C299.59,413 301.89,414.22 301.89,414.22 C301.89,414.22 302.37,415.82 302.37,415.82 C302.37,415.82 301.74,416.82 301.74,416.82 C301.74,416.82 297.55,418.67 297.55,418.67 C297.55,418.67 296.68,421.72 296.68,421.72 C296.68,421.72 300.57,423.18 300.57,423.18 C300.57,423.18 301.74,423.57 301.74,423.57 C301.74,423.57 306.45,419.97 306.45,419.97 C306.45,419.97 308.08,414.37 308.08,414.37 C308.08,414.37 310.3,409.7 310.3,409.7 C310.3,409.7 301.92,404.95 301.92,404.95z ;M301.92 404.95 C301.92,404.95 293.25,405.03 293.25,405.03 C293.25,405.03 285.98,405.1 285.98,405.1 C285.98,405.1 284.05,419.12 284.05,419.12 C284.05,419.12 285.37,434.3 285.37,434.3 C285.37,434.3 294.61,434.08 294.61,434.08 C294.61,434.08 298.36,434.09 298.36,434.09 C298.36,434.09 299.74,434.68 299.74,434.68 C299.74,434.68 303.69,434.6 303.69,434.6 C303.69,434.6 306.59,433.87 306.59,433.87 C306.59,433.87 311.49,430.09 311.49,430.09 C311.49,430.09 310.52,426.16 310.86,425.35 C311.19,424.53 310.82,424.83 310.82,423.97 C310.82,423.12 310.56,422.53 310.56,422.53 C310.56,422.53 308.71,419.49 308.71,419.49 C308.71,419.49 306.41,419.97 306.41,419.97 C306.41,419.97 301.7,423.64 301.7,423.64 C301.7,423.64 298.69,430.31 298.69,430.31 C298.69,430.31 294.56,430.33 294.56,430.33 C294.56,430.33 293.04,430.16 293.04,430.16 C293.04,430.16 291.91,428.46 291.91,428.46 C291.91,428.46 292.21,418.97 292.21,418.97 C292.21,418.97 291.95,418.04 291.95,418.04 C291.95,418.04 291.91,416.23 291.91,416.04 C291.91,415.86 292.25,414.59 292.25,414.59 C292.25,414.59 293.88,413.41 293.88,413.41 C293.88,413.41 294.99,412.85 294.99,412.85 C294.99,412.85 297.18,412.81 297.18,412.81 C297.18,412.81 299.59,413 299.59,413 C299.59,413 301.89,414.22 301.89,414.22 C301.89,414.22 302.37,415.82 302.37,415.82 C302.37,415.82 301.74,416.82 301.74,416.82 C301.74,416.82 292.58,424.16 292.58,424.16 C292.58,424.16 294.58,430.33 294.58,430.33 C294.58,430.33 298.38,430.31 298.38,430.31 C298.38,430.31 301.74,423.57 301.74,423.57 C301.74,423.57 306.45,419.97 306.45,419.97 C306.45,419.97 308.08,414.37 308.08,414.37 C308.08,414.37 310.3,409.7 310.3,409.7 C310.3,409.7 301.92,404.95 301.92,404.95z ;M301.92 404.95 C301.92,404.95 293.25,405.03 293.25,405.03 C293.25,405.03 285.98,405.1 285.98,405.1 C285.98,405.1 284.05,419.12 284.05,419.12 C284.05,419.12 285.37,434.3 285.37,434.3 C285.37,434.3 293.73,439.55 293.73,439.55 C293.73,439.55 298.46,439.54 298.46,439.54 C298.46,439.54 299.74,434.68 299.74,434.68 C299.74,434.68 303.69,434.6 303.69,434.6 C303.69,434.6 306.59,433.87 306.59,433.87 C306.59,433.87 311.49,430.09 311.49,430.09 C311.49,430.09 310.52,426.16 310.86,425.35 C311.19,424.53 310.82,424.83 310.82,423.97 C310.82,423.12 310.56,422.53 310.56,422.53 C310.56,422.53 308.71,419.49 308.71,419.49 C308.71,419.49 306.43,419.98 306.43,419.98 C306.43,419.98 301.75,423.57 301.75,423.57 C301.75,423.57 298.73,430.27 298.73,430.27 C298.73,430.27 293.72,430.3 293.72,430.3 C293.72,430.3 293.04,430.16 293.04,430.16 C293.04,430.16 291.91,428.46 291.91,428.46 C291.91,428.46 292.21,418.97 292.21,418.97 C292.21,418.97 291.95,418.04 291.95,418.04 C291.95,418.04 291.91,416.23 291.91,416.04 C291.91,415.86 292.25,414.59 292.25,414.59 C292.25,414.59 293.88,413.41 293.88,413.41 C293.88,413.41 294.99,412.85 294.99,412.85 C294.99,412.85 297.18,412.81 297.18,412.81 C297.18,412.81 299.59,413 299.59,413 C299.59,413 301.89,414.22 301.89,414.22 C301.89,414.22 302.37,415.82 302.37,415.82 C302.37,415.82 301.74,416.82 301.74,416.82 C301.74,416.82 292.58,424.16 292.58,424.16 C292.58,424.16 293.7,430.31 293.7,430.31 C293.7,430.31 298.74,430.26 298.74,430.26 C298.74,430.26 301.74,423.57 301.74,423.57 C301.74,423.57 306.45,419.97 306.45,419.97 C306.45,419.97 308.08,414.37 308.08,414.37 C308.08,414.37 310.3,409.7 310.3,409.7 C310.3,409.7 301.92,404.95 301.92,404.95z ;M301.92 404.95 C301.92,404.95 293.25,405.03 293.25,405.03 C293.25,405.03 285.98,405.1 285.98,405.1 C285.98,405.1 284.05,419.12 284.05,419.12 C284.05,419.12 285.37,434.3 285.37,434.3 C285.37,434.3 293.25,442.25 293.25,442.25 C293.25,442.25 298.5,442.3 298.5,442.3 C298.5,442.3 299.74,434.68 299.74,434.68 C299.74,434.68 303.69,434.6 303.69,434.6 C303.69,434.6 306.59,433.87 306.59,433.87 C306.59,433.87 311.49,430.09 311.49,430.09 C311.49,430.09 310.52,426.16 310.86,425.35 C311.19,424.53 310.82,424.83 310.82,423.97 C310.82,423.12 310.56,422.53 310.56,422.53 C310.56,422.53 308.71,419.49 308.71,419.49 C308.71,419.49 306.45,419.99 306.45,419.99 C306.45,419.99 301.77,423.53 301.77,423.53 C301.77,423.53 298.75,430.25 298.75,430.25 C298.75,430.25 293.3,430.28 293.3,430.28 C293.3,430.28 293.04,430.16 293.04,430.16 C293.04,430.16 291.91,428.46 291.91,428.46 C291.91,428.46 292.21,418.97 292.21,418.97 C292.21,418.97 291.95,418.04 291.95,418.04 C291.95,418.04 291.91,416.23 291.91,416.04 C291.91,415.86 292.25,414.59 292.25,414.59 C292.25,414.59 293.88,413.41 293.88,413.41 C293.88,413.41 294.99,412.85 294.99,412.85 C294.99,412.85 297.18,412.81 297.18,412.81 C297.18,412.81 299.59,413 299.59,413 C299.59,413 301.89,414.22 301.89,414.22 C301.89,414.22 302.37,415.82 302.37,415.82 C302.37,415.82 301.74,416.82 301.74,416.82 C301.74,416.82 292.58,424.16 292.58,424.16 C292.58,424.16 293.3,430.28 293.3,430.28 C293.3,430.28 298.75,430.25 298.75,430.25 C298.75,430.25 301.74,423.57 301.74,423.57 C301.74,423.57 306.45,419.97 306.45,419.97 C306.45,419.97 308.08,414.37 308.08,414.37 C308.08,414.37 310.3,409.7 310.3,409.7 C310.3,409.7 301.92,404.95 301.92,404.95z ;M301.92 404.95 C301.92,404.95 293.25,405.03 293.25,405.03 C293.25,405.03 285.98,405.1 285.98,405.1 C285.98,405.1 284.05,419.12 284.05,419.12 C284.05,419.12 285.37,434.3 285.37,434.3 C285.37,434.3 293.25,442.25 293.25,442.25 C293.25,442.25 298.5,442.3 298.5,442.3 C298.5,442.3 299.74,434.68 299.74,434.68 C299.74,434.68 303.69,434.6 303.69,434.6 C303.69,434.6 306.59,433.87 306.59,433.87 C306.59,433.87 311.49,430.09 311.49,430.09 C311.49,430.09 310.52,426.16 310.86,425.35 C311.19,424.53 310.82,424.83 310.82,423.97 C310.82,423.12 310.56,422.53 310.56,422.53 C310.56,422.53 308.71,419.49 308.71,419.49 C308.71,419.49 306.45,419.99 306.45,419.99 C306.45,419.99 301.77,423.53 301.77,423.53 C301.77,423.53 298.75,430.25 298.75,430.25 C298.75,430.25 293.3,430.28 293.3,430.28 C293.3,430.28 293.04,430.16 293.04,430.16 C293.04,430.16 291.91,428.46 291.91,428.46 C291.91,428.46 292.21,418.97 292.21,418.97 C292.21,418.97 291.95,418.04 291.95,418.04 C291.95,418.04 291.91,416.23 291.91,416.04 C291.91,415.86 292.25,414.59 292.25,414.59 C292.25,414.59 293.88,413.41 293.88,413.41 C293.88,413.41 294.99,412.85 294.99,412.85 C294.99,412.85 297.18,412.81 297.18,412.81 C297.18,412.81 299.59,413 299.59,413 C299.59,413 301.89,414.22 301.89,414.22 C301.89,414.22 302.37,415.82 302.37,415.82 C302.37,415.82 301.74,416.82 301.74,416.82 C301.74,416.82 292.58,424.16 292.58,424.16 C292.58,424.16 293.3,430.28 293.3,430.28 C293.3,430.28 298.75,430.25 298.75,430.25 C298.75,430.25 301.74,423.57 301.74,423.57 C301.74,423.57 306.45,419.97 306.45,419.97 C306.45,419.97 308.08,414.37 308.08,414.37 C308.08,414.37 310.3,409.7 310.3,409.7 C310.3,409.7 301.92,404.95 301.92,404.95z " keySplines="0.167 0.167 0.833 0.833;0.167 0.167 0.833 0.833;0.167 0.167 0.833 0.833;0.167 0.167 0.833 0.833;0.167 0.167 0.833 0.833;0.167 0.167 0.833 0.833;0.167 0.167 0.833 0.833;0.167 0.167 0.833 0.833;0.167 0.167 0.833 0.833;0.167 0.167 0.833 0.833;0.167 0.167 0.833 0.833;0.167 0.167 0.833 0.833;0.167 0.167 0.833 0.833;0.167 0.167 0.833 0.833;0.167 0.167 0.833 0.833;0.167 0.167 0.833 0.833;0.167 0.167 0.833 0.833;0.167 0.167 0.833 0.833;0 0 0 0" calcMode="spline"></animate> <clipPath id="_R_G_L_0_C_0"><path id="_R_G_L_0_C_0_P_0" fill-rule="nonzero"></path></clipPath> <animate attributeType="XML" attributeName="opacity" dur="2s" from="0" to="1" xlink:href="#time_group"></animate></defs> <g id="_R_G"><g id="_R_G_L_1_G" transform=" translate(127.638, 127.945) scale(3.37139, 3.37139) translate(-297.638, -420.945)"><g clip-path="url(#_R_G_L_1_C_0)"><path id="_R_G_L_1_G_G_0_D_0_P_0" fill-opacity="1" fill-rule="nonzero" d=" M328 398.61 C328,398.61 328,446.23 328,446.23 C328,449.7 325.2,452.5 321.75,452.5 C321.75,452.5 274.25,452.5 274.25,452.5 C270.8,452.5 268,449.7 268,446.23 C268,446.23 268,398.61 268,398.61 C268,395.15 270.8,392.35 274.25,392.35 C274.25,392.35 283.46,392.26 283.46,392.26 C283.46,392.26 283.46,390.38 283.46,390.38 C283.46,389.76 284.08,388.5 285.33,388.5 C286.58,388.5 287.21,389.75 287.21,390.38 C287.21,390.38 287.21,397.89 287.21,397.89 C287.21,398.53 286.59,399.78 285.33,399.78 C284.08,399.78 283.46,398.53 283.46,397.9 C283.46,397.9 283.46,396.02 283.46,396.02 C283.46,396.02 275.5,396.1 275.5,396.1 C273.43,396.1 271.75,397.79 271.75,399.86 C271.75,399.86 271.75,444.98 271.75,444.98 C271.75,447.06 273.43,448.74 275.5,448.74 C275.5,448.74 320.5,448.74 320.5,448.74 C322.57,448.74 324.25,447.06 324.25,444.98 C324.25,444.98 324.25,399.86 324.25,399.86 C324.25,397.79 322.57,396.1 320.5,396.1 C320.5,396.1 312.62,396.1 312.62,396.1 C312.62,396.1 312.63,397.06 312.63,397.99 C312.63,398.61 312,399.86 310.75,399.86 C309.5,399.86 308.88,398.61 308.88,397.98 C308.88,397.98 308.87,396.1 308.87,396.1 C308.87,396.1 301.88,396.1 301.88,396.1 C300.84,396.1 300,395.26 300,394.23 C300,393.19 300.84,392.35 301.88,392.35 C301.88,392.35 308.87,392.35 308.87,392.35 C308.87,392.35 308.87,390.47 308.87,390.47 C308.87,389.83 309.5,388.5 310.75,388.5 C312,388.5 312.62,389.84 312.62,390.47 C312.62,390.47 312.62,392.35 312.62,392.35 C312.62,392.35 321.75,392.35 321.75,392.35 C325.2,392.35 328,395.15 328,398.61z " fill="#FF7373"></path></g></g> <g id="_R_G_L_0_G" transform=" translate(125.555, 126.412) scale(3.37139, 3.37139) translate(-297.638, -420.945)"><g clip-path="url(#_R_G_L_0_C_0)"><path id="_R_G_L_0_G_G_0_D_0_P_0" fill-opacity="1" fill-rule="nonzero" d=" M305.86 420.29 C305.86,420.29 307.11,419.04 307.11,415.28 C307.11,409.01 303.36,407.76 298.36,407.76 C298.36,407.76 287.11,407.76 287.11,407.76 C287.11,407.76 287.11,434.08 287.11,434.08 C287.11,434.08 294.61,434.08 294.61,434.08 C294.61,434.08 294.61,441.6 294.61,441.6 C294.61,441.6 298.36,441.6 298.36,441.6 C298.36,441.6 298.36,434.08 298.36,434.08 C302.71,434.08 305.73,434.08 307.98,431.3 C309.07,429.95 309.62,428.24 309.61,426.5 C309.61,425.58 309.51,424.67 309.3,424.05 C308.73,422.65 308.36,421.55 305.86,420.29z  M302.11 430.32 C302.11,430.32 298.36,430.32 298.36,430.32 C298.36,430.32 298.36,426.56 298.36,426.56 C298.36,424.48 300.03,422.8 302.11,422.8 C304.13,422.8 305.86,424.43 305.86,426.56 C305.86,428.78 304.03,430.32 302.11,430.32z  M299.07 419.95 C298.43,420.26 297.82,420.63 297.26,421.05 C295.87,422.1 294.61,423.58 294.61,426.56 C294.61,426.56 294.61,430.32 294.61,430.32 C294.61,430.32 290.86,430.32 290.86,430.32 C290.86,430.32 290.86,411.52 290.86,411.52 C290.86,411.52 298.36,411.52 298.36,411.52 C301.35,411.52 303.36,412.77 303.36,415.28 C303.36,417.58 301.65,418.68 299.07,419.95z " fill="#FF7373"></path></g></g></g> <g id="time_group"></g></svg>